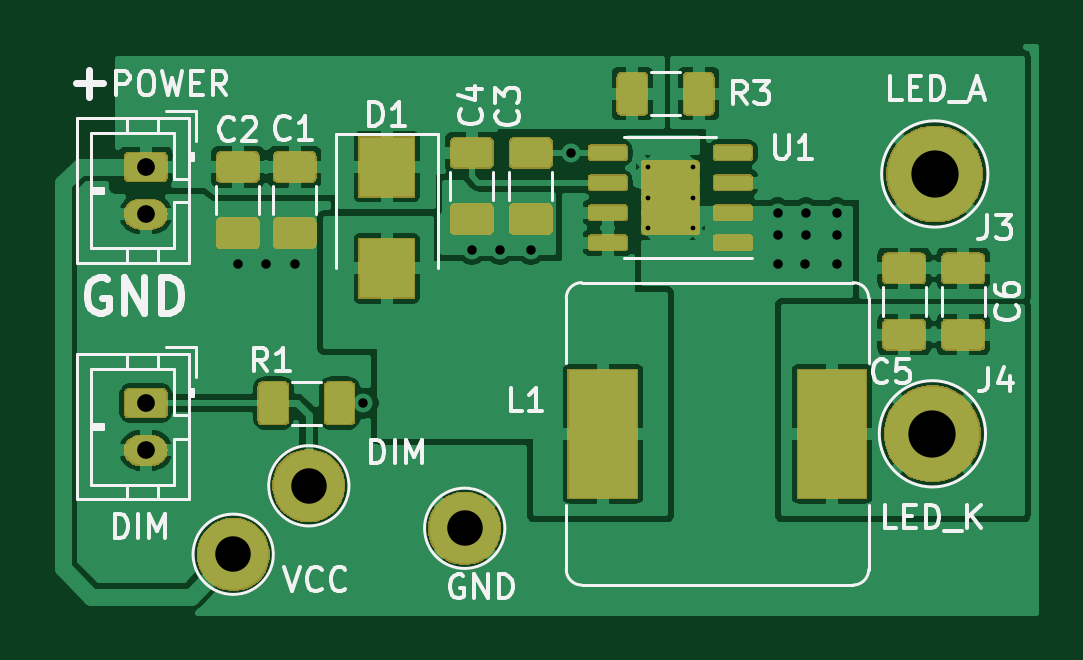
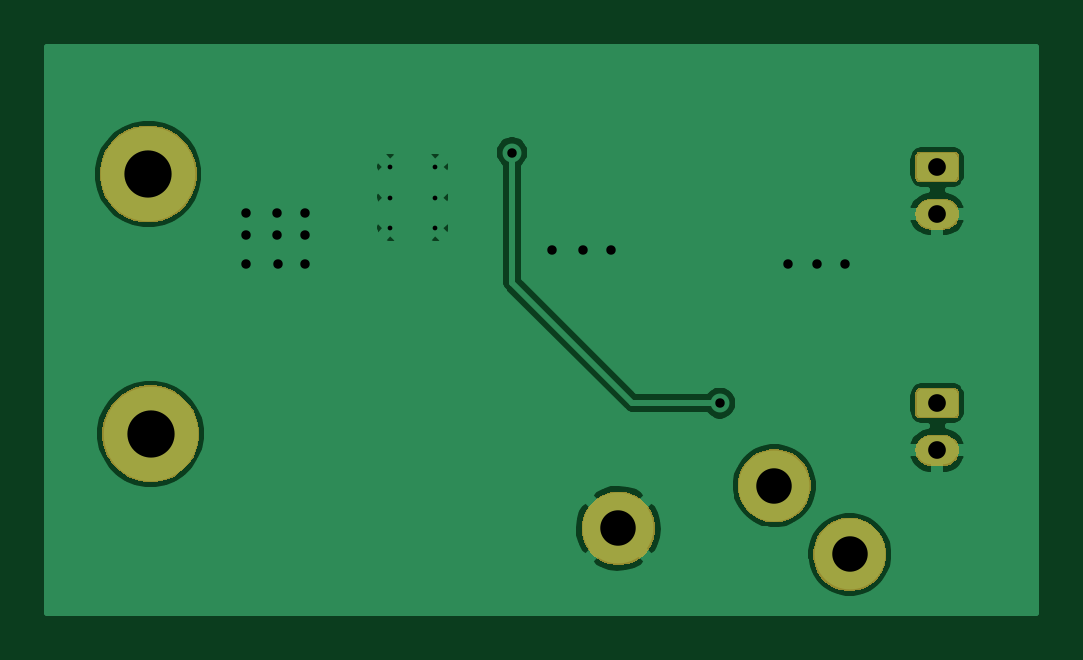
Circuit board: 9 layer files. Board 41.8 x 23.9 mm.
- bottom_copper: al8843-B_Cu.gbr (43509 bytes)
- bottom_mask: al8843-B_Mask.gbr (10133 bytes)
- paste: al8843-B_Paste.gbr (502 bytes)
- bottom_silk: al8843-B_SilkS.gbr (503 bytes)
- top_copper: al8843-F_Cu.gbr (155030 bytes)
- top_mask: al8843-F_Mask.gbr (35277 bytes)
- paste: al8843-F_Paste.gbr (51444 bytes)
- top_silk: al8843-F_SilkS.gbr (19691 bytes)
- drill: al8843.drl (852 bytes)

=== bottom_copper: al8843-B_Cu.gbr (43509 bytes, source omitted) ===
=== bottom_mask: al8843-B_Mask.gbr (10133 bytes, source omitted) ===
=== paste: al8843-B_Paste.gbr ===
G04 #@! TF.GenerationSoftware,KiCad,Pcbnew,(5.1.5)-3*
G04 #@! TF.CreationDate,2020-10-29T10:50:42+02:00*
G04 #@! TF.ProjectId,al8843,616c3838-3433-42e6-9b69-6361645f7063,rev?*
G04 #@! TF.SameCoordinates,Original*
G04 #@! TF.FileFunction,Paste,Bot*
G04 #@! TF.FilePolarity,Positive*
%FSLAX46Y46*%
G04 Gerber Fmt 4.6, Leading zero omitted, Abs format (unit mm)*
G04 Created by KiCad (PCBNEW (5.1.5)-3) date 2020-10-29 10:50:42*
%MOMM*%
%LPD*%
G04 APERTURE LIST*
G04 APERTURE END LIST*
M02*

=== bottom_silk: al8843-B_SilkS.gbr ===
G04 #@! TF.GenerationSoftware,KiCad,Pcbnew,(5.1.5)-3*
G04 #@! TF.CreationDate,2020-10-29T10:50:42+02:00*
G04 #@! TF.ProjectId,al8843,616c3838-3433-42e6-9b69-6361645f7063,rev?*
G04 #@! TF.SameCoordinates,Original*
G04 #@! TF.FileFunction,Legend,Bot*
G04 #@! TF.FilePolarity,Positive*
%FSLAX46Y46*%
G04 Gerber Fmt 4.6, Leading zero omitted, Abs format (unit mm)*
G04 Created by KiCad (PCBNEW (5.1.5)-3) date 2020-10-29 10:50:42*
%MOMM*%
%LPD*%
G04 APERTURE LIST*
G04 APERTURE END LIST*
M02*

=== top_copper: al8843-F_Cu.gbr (155030 bytes, source omitted) ===
=== top_mask: al8843-F_Mask.gbr (35277 bytes, source omitted) ===
=== paste: al8843-F_Paste.gbr (51444 bytes, source omitted) ===
=== top_silk: al8843-F_SilkS.gbr (19691 bytes, source omitted) ===
=== drill: al8843.drl ===
M48
; DRILL file {KiCad (5.1.5)-3} date 10/29/2020 10:38:58
; FORMAT={-:-/ absolute / inch / decimal}
; #@! TF.CreationDate,2020-10-29T10:38:58+02:00
; #@! TF.GenerationSoftware,Kicad,Pcbnew,(5.1.5)-3
FMAT,2
INCH
T1C0.0079
T2C0.0157
T3C0.0295
T4C0.0591
T5C0.0787
%
G90
G05
T1
X5.7104Y-1.3661
X5.7104Y-1.4173
X5.7104Y-1.4685
X5.7856Y-1.3661
X5.7856Y-1.4173
X5.7856Y-1.4685
T2
X5.0276Y-1.5276
X5.0748Y-1.5276
X5.122Y-1.5276
X5.2362Y-1.7598
X5.4173Y-1.5039
X5.4646Y-1.5039
X5.5157Y-1.5039
X5.5827Y-1.3425
X5.9272Y-1.4429
X5.9272Y-1.4803
X5.9272Y-1.5276
X5.9724Y-1.5276
X5.9744Y-1.4429
X5.9744Y-1.4803
X6.0256Y-1.4429
X6.0256Y-1.4803
X6.0256Y-1.5276
T3
X4.874Y-1.3661
X4.874Y-1.4449
X4.874Y-1.7598
X4.874Y-1.8386
T4
X5.1457Y-1.8976
X5.0197Y-2.0118
X5.4055Y-1.9685
T5
X6.185Y-1.811
X6.189Y-1.378
T0
M30

